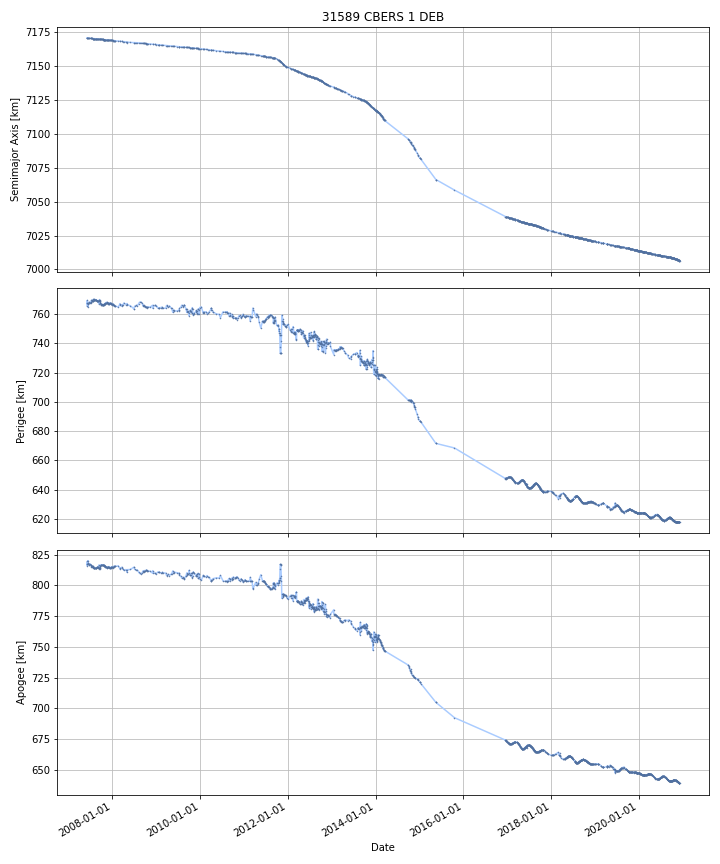

Values plotted in this chart, from the file beside it:
DATE, SEMIMAJOR_AXIS, PERIAPSIS, APOAPSIS, DOT_SEMIMAJOR_AXIS, DOT_PERIAPSIS, DOT_APOAPSIS
2007-06-03, 7171, 767.5, 817.8, , , 
2007-06-04, 7171, 768, 817.3, -0.001892, 0.5697, -0.5735
2007-06-05, 7171, 768.6, 816.7, -0.001892, 0.5697, -0.5735
2007-06-06, 7171, 769.2, 816.1, -0.001892, 0.5697, -0.5735
2007-06-07, 7171, 767.2, 817.9, -0.1391, -2.024, 1.746
2007-06-08, 7171, 766.8, 818.3, 0.06148, -0.3387, 0.4617
2007-06-09, 7171, 766.7, 818.4, -0.006881, -0.1397, 0.1259
2007-06-10, 7171, 766.1, 819, -0.009736, -0.5524, 0.5329
2007-06-11, 7171, 765.6, 819.5, -0.009736, -0.5524, 0.5329
2007-06-12, 7171, 765, 820, -0.009736, -0.5524, 0.5329
2007-06-13, 7171, 765.4, 819.6, -0.00741, 0.3778, -0.3926
2007-06-14, 7171, 766.2, 818.8, -0.006294, 0.8237, -0.8363
2007-06-15, 7171, 767.1, 818, -0.006294, 0.8237, -0.8363
2007-06-16, 7171, 767.6, 817.4, -0.008089, 0.5367, -0.5529
2007-06-17, 7171, 768, 817, -0.008985, 0.3932, -0.4112
2007-06-18, 7171, 768.1, 816.9, -0.009322, 0.1082, -0.1268
2007-06-19, 7171, 768.1, 816.9, -0.009461, -0.009783, -0.00914
2007-06-20, 7171, 768, 817, -0.008968, -0.1269, 0.109
2007-06-21, 7171, 767.8, 817.1, -0.008733, -0.1826, 0.1651
2007-06-22, 7171, 767.6, 817.3, -0.008733, -0.1826, 0.1651
2007-06-23, 7171, 767.4, 817.5, -0.008733, -0.1826, 0.1651
2007-06-24, 7171, 767.3, 817.6, -0.008522, -0.1558, 0.1388
2007-06-25, 7171, 767.3, 817.6, -0.007101, 0.02459, -0.03879
2007-06-26, 7171, 767.3, 817.5, -0.007101, 0.02459, -0.03879
2007-06-27, 7171, 767.3, 817.5, -0.007101, 0.02459, -0.03879
2007-06-28, 7171, 767.3, 817.5, -0.007101, 0.02459, -0.03879
2007-06-29, 7171, 767.4, 817.4, -0.007101, 0.02459, -0.03879
2007-06-30, 7171, 767.4, 817.4, -0.007101, 0.02459, -0.03879
2007-07-01, 7171, 767.5, 817.3, -0.007026, 0.06493, -0.07898
2007-07-02, 7171, 767.8, 817, -0.006526, 0.3324, -0.3454
2007-07-03, 7171, 768, 816.7, -0.007266, 0.204, -0.2185
2007-07-04, 7170, 767.9, 816.8, -0.008505, -0.08147, 0.06446
2007-07-05, 7170, 767.9, 816.8, -0.007999, -0.02656, 0.01056
2007-07-06, 7170, 767.9, 816.8, -0.007999, -0.02656, 0.01056
2007-07-07, 7170, 768, 816.6, -0.007725, 0.1787, -0.1942
2007-07-08, 7170, 768.3, 816.3, -0.007591, 0.2786, -0.2938
2007-07-09, 7170, 768.7, 815.9, -0.007843, 0.3802, -0.3959
2007-07-10, 7170, 769.1, 815.5, -0.007944, 0.421, -0.4369
2007-07-11, 7170, 769.3, 815.3, -0.007477, 0.1928, -0.2078
2007-07-12, 7170, 769.4, 815.2, -0.007261, 0.08735, -0.1019
2007-07-13, 7170, 769.5, 815.1, -0.007261, 0.08735, -0.1019
2007-07-14, 7170, 769.6, 815, -0.007261, 0.08735, -0.1019
2007-07-15, 7170, 769.6, 815, -0.007611, 0.007681, -0.0229
2007-07-16, 7170, 769.1, 815.5, -0.009849, -0.5017, 0.482
2007-07-17, 7170, 768.9, 815.6, -0.008585, -0.1345, 0.1173
2007-07-18, 7170, 769, 815.5, -0.007849, 0.01278, -0.02848
2007-07-19, 7170, 769, 815.5, -0.007803, -0.004203, -0.0114
2007-07-20, 7170, 769, 815.5, -0.007803, -0.004203, -0.0114
2007-07-21, 7170, 768.8, 815.6, -0.007785, -0.1364, 0.1209
2007-07-22, 7170, 768.8, 815.6, -0.007827, 0.001398, -0.01705
2007-07-23, 7170, 768.9, 815.5, -0.007849, 0.08862, -0.1043
2007-07-24, 7170, 769, 815.4, -0.007849, 0.08862, -0.1043
2007-07-25, 7170, 769.1, 815.3, -0.007674, 0.1232, -0.1386
2007-07-26, 7170, 769.5, 814.9, -0.006484, 0.358, -0.371
2007-07-27, 7170, 769.8, 814.5, -0.006484, 0.358, -0.371
2007-07-28, 7170, 770, 814.4, -0.006303, 0.1182, -0.1308
2007-07-29, 7170, 770, 814.4, -0.00626, 0.03798, -0.0505
2007-07-30, 7170, 769.9, 814.5, -0.005958, -0.1294, 0.1174
2007-07-31, 7170, 769.8, 814.5, -0.0068, -0.04264, 0.02903
2007-08-01, 7170, 769.9, 814.4, -0.007352, 0.05188, -0.06659
... 4,876 more rows
